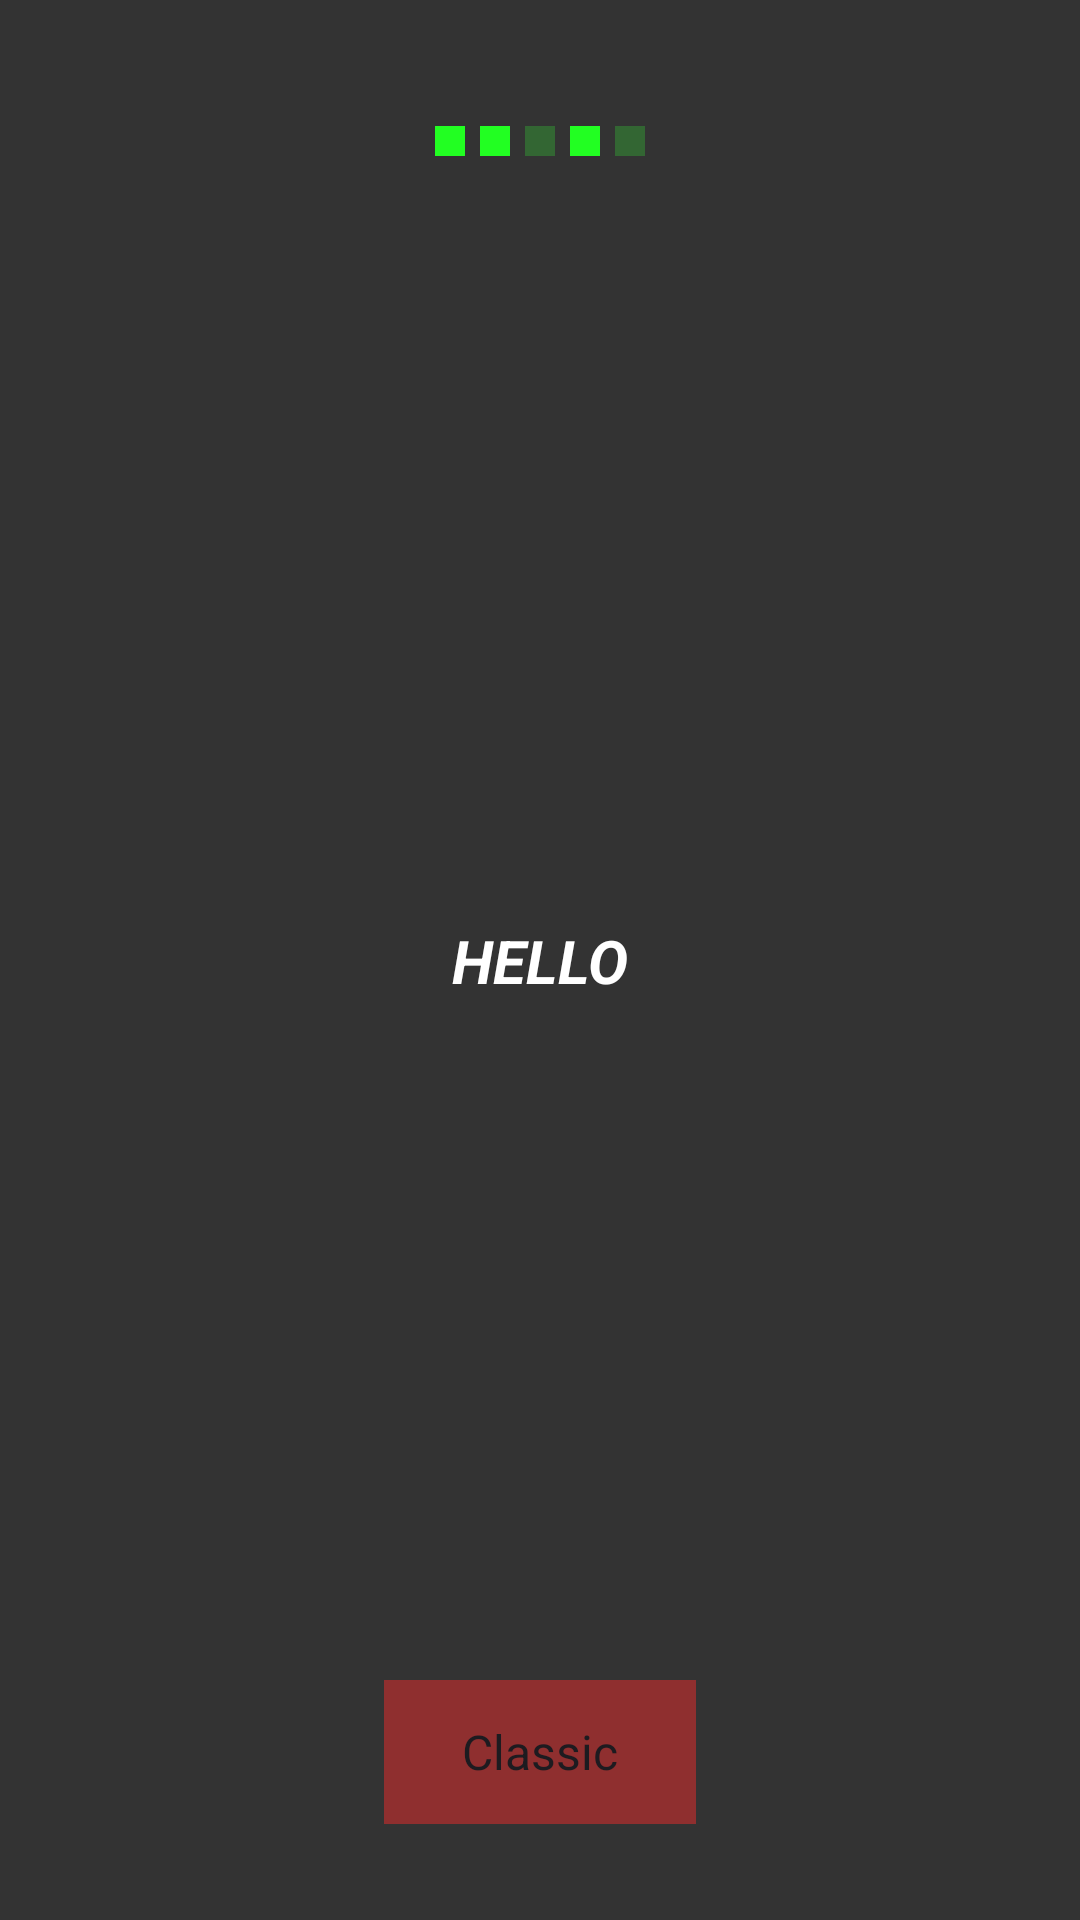

The Android layout XML behind this screen, and the referenced resources:
<!-- AndroidManifest.xml: application theme Theme.HUI -->
<!-- res/layout/fragment_interpreter.xml -->
<?xml version="1.0" encoding="utf-8"?>
<FrameLayout xmlns:android="http://schemas.android.com/apk/res/android"
    xmlns:app="http://schemas.android.com/apk/res-auto"
    xmlns:tools="http://schemas.android.com/tools"
    android:id="@+id/interpreterView"
    android:layout_width="match_parent"
    android:layout_height="match_parent"
    android:background="@color/bg"
    android:backgroundTint="@color/bg"
    tools:context=".Interpreter">

    
    <androidx.constraintlayout.widget.ConstraintLayout
        android:id="@+id/interpreterContainer"
        android:layout_width="match_parent"
        android:layout_height="match_parent">

        <LinearLayout
            android:layout_width="match_parent"
            android:layout_height="wrap_content"
            android:layout_marginTop="32dp"
            android:gravity="center"
            android:orientation="horizontal"
            android:padding="10dp"
            app:layout_constraintEnd_toEndOf="parent"
            app:layout_constraintStart_toStartOf="parent"
            app:layout_constraintTop_toTopOf="parent"
            tools:ignore="MissingConstraints">

            <View
                android:id="@+id/square1"
                android:layout_width="10dp"
                android:layout_height="10dp"
                android:background="@color/flex_on"
                android:clickable="false"
                android:translationX="-10dp" />

            <View
                android:id="@+id/square2"
                android:layout_width="10dp"
                android:layout_height="10dp"
                android:background="@color/flex_on"
                android:clickable="false"
                android:translationX="-5dp" />

            <View
                android:id="@+id/square3"
                android:layout_width="10dp"
                android:layout_height="10dp"
                android:background="@color/flex_off"
                android:clickable="false" />

            <View
                android:id="@+id/square4"
                android:layout_width="10dp"
                android:layout_height="10dp"
                android:background="@color/flex_on"
                android:clickable="false"
                android:translationX="5dp" />

            <View
                android:id="@+id/square5"
                android:layout_width="10dp"
                android:layout_height="10dp"
                android:background="@color/flex_off"
                android:clickable="false"
                android:translationX="10dp" />
        </LinearLayout>

        <TextView
            android:id="@+id/displayText"
            android:layout_width="match_parent"
            android:layout_height="wrap_content"
            android:text="HELLO"
            android:textAlignment="center"
            android:textAllCaps="true"
            android:textColor="@color/white"
            android:textSize="20sp"
            android:textStyle="bold|italic"
            app:layout_constraintBottom_toBottomOf="parent"
            app:layout_constraintEnd_toEndOf="parent"
            app:layout_constraintStart_toStartOf="parent"
            app:layout_constraintTop_toTopOf="parent" />

        <Spinner
            android:id="@+id/alphabetSpinner"
            android:layout_width="0dp"
            android:layout_height="48dp"
            android:layout_marginStart="128dp"
            android:layout_marginEnd="128dp"
            android:layout_marginBottom="32dp"
            android:background="@color/red"
            android:backgroundTint="@color/red"
            android:dropDownWidth="match_parent"
            android:entries="@array/alphabets_array"
            android:foregroundTint="@color/white"
            android:popupBackground="@color/red"
            android:spinnerMode="dropdown"
            android:textAlignment="center"
            android:visibility="visible"
            app:layout_constraintBottom_toBottomOf="parent"
            app:layout_constraintEnd_toEndOf="parent"
            app:layout_constraintHorizontal_bias="0.0"
            app:layout_constraintStart_toStartOf="parent" />
    </androidx.constraintlayout.widget.ConstraintLayout>

</FrameLayout>
<!-- resources referenced by this layout -->
<resources>
  <string-array name="alphabets_array">
          <item>Classic</item>
          <item>Depressing</item>
          <item>Plain Boring</item>
      </string-array>
  <color name="bg">#333333</color>
  <color name="flex_off">#336633</color>
  <color name="flex_on">#22ff22</color>
  <color name="red">#8F2F2F</color>
  <color name="white">#FFFFFFFF</color>
  <style name="Theme.HUI" parent="Base.Theme.HUI" />
  <style name="Base.Theme.HUI" parent="Theme.Material3.DayNight.NoActionBar">
          
          
      </style>
</resources>
